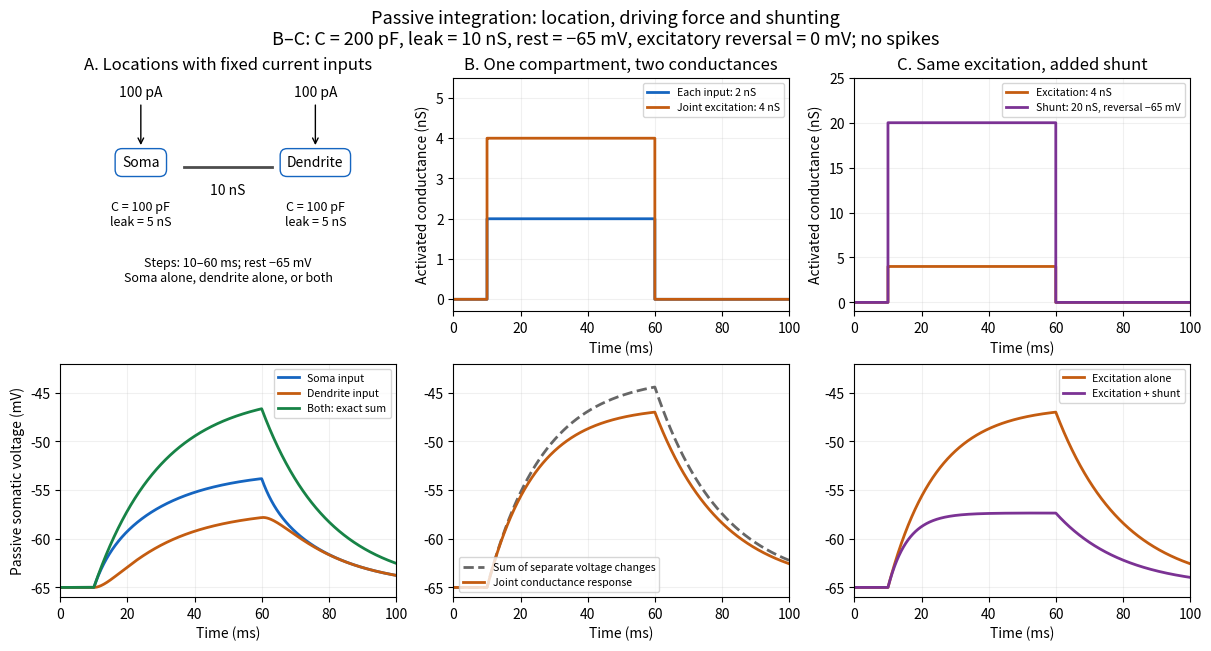

The script that saved this image: (Note: this script raises an exception after producing the figure.)
"""Original passive compartment and conductance comparisons.
Python 3.14, NumPy 2.3.5, Matplotlib 3.10.7. Run from _media.
Exact constant-coefficient solutions, pF / nS = ms, nS * mV = pA.
No active channels, firing/reset, fitted physiology, or cable approximation.
"""
from pathlib import Path
import numpy as np
import matplotlib.pyplot as plt


def compartment_voltage(t, currents):
    # Deviations from -65 mV; soma and dendrite each C=100 pF, leak=5 nS.
    # Axial coupling 10 nS. Eigenvalues of K/C set both decay rates.
    k = np.array([[15., -10.], [-10., 15.]])
    rates, vectors = np.linalg.eigh(k / 100.)
    steady = np.linalg.solve(k, np.asarray(currents, dtype=float))
    on = np.maximum(t - 10., 0.)
    duration = np.minimum(on, 50.)
    after = np.maximum(on - 50., 0.)
    modal = vectors.T @ steady
    response = vectors @ (modal[:, None] * (-np.expm1(-rates[:, None] * duration)) * np.exp(-rates[:, None] * after))
    return response


def conductance_voltage(t, ge, gi=0.):
    # Excitatory reversal 0 mV; shunt reversal and leak reversal -65 mV.
    total = 10. + ge + gi
    steady_rise = 65. * ge / total
    on = np.maximum(t - 10., 0.)
    duration = np.minimum(on, 50.)
    after = np.maximum(on - 50., 0.)
    return steady_rise * (-np.expm1(-duration * total / 200.)) * np.exp(-after * 10. / 200.)


def main():
    t = np.linspace(0, 100, 10001)
    pulse = ((t >= 10.) & (t < 60.)).astype(float)
    fig, axes = plt.subplots(2, 3, figsize=(12, 6.4), layout='constrained')
    schematic = axes[0, 0]
    schematic.set_axis_off()
    schematic.set_xlim(0, 1)
    schematic.set_ylim(0, 1)
    for x, label in [(0.24, 'Soma'), (0.76, 'Dendrite')]:
        schematic.text(x, 0.62, label, ha='center', bbox={'boxstyle': 'round,pad=0.5', 'fc': 'white', 'ec': '#1565c0'})
        schematic.annotate('100 pA', (x, 0.7), (x, 0.92), ha='center', arrowprops={'arrowstyle': '->'})
        schematic.text(x, 0.37, 'C = 100 pF\nleak = 5 nS', ha='center', fontsize=9)
    schematic.plot([0.37, 0.63], [0.62, 0.62], color='0.3', lw=2)
    schematic.text(0.5, 0.5, '10 nS', ha='center')
    schematic.text(0.5, 0.13, 'Steps: 10–60 ms; rest −65 mV\nSoma alone, dendrite alone, or both', ha='center', fontsize=9)
    schematic.set_title('A. Locations with fixed current inputs')
    for currents, label, color in [([100, 0], 'Soma input', '#1565c0'), ([0, 100], 'Dendrite input', '#c45c10'), ([100, 100], 'Both: exact sum', '#178346')]:
        axes[1, 0].plot(t, -65 + compartment_voltage(t, currents)[0], label=label, color=color, lw=2)
    axes[1, 0].set_ylabel('Passive somatic voltage (mV)')
    axes[0, 1].step(t, 2 * pulse, where='post', color='#1565c0', lw=2, label='Each input: 2 nS')
    axes[0, 1].step(t, 4 * pulse, where='post', color='#c45c10', lw=2, label='Joint excitation: 4 nS')
    axes[0, 1].set_title('B. One compartment, two conductances')
    axes[1, 1].plot(t, -65 + 2 * conductance_voltage(t, 2), ls='--', color='0.4', lw=2, label='Sum of separate voltage changes')
    axes[1, 1].plot(t, -65 + conductance_voltage(t, 4), color='#c45c10', lw=2, label='Joint conductance response')
    axes[0, 2].step(t, 4 * pulse, where='post', color='#c45c10', lw=2, label='Excitation: 4 nS')
    axes[0, 2].step(t, 20 * pulse, where='post', color='#7b3294', lw=2, label='Shunt: 20 nS, reversal −65 mV')
    axes[0, 2].set_title('C. Same excitation, added shunt')
    axes[1, 2].plot(t, -65 + conductance_voltage(t, 4), color='#c45c10', lw=2, label='Excitation alone')
    axes[1, 2].plot(t, -65 + conductance_voltage(t, 4, 20), color='#7b3294', lw=2, label='Excitation + shunt')
    for col in range(3):
        axes[1, col].set_ylim(-66, -42)
        axes[1, col].set_xlabel('Time (ms)')
        for row in range(2):
            if col == 0 and row == 0:
                continue
            axes[row, col].set_xlim(0, 100)
            axes[row, col].grid(alpha=0.18)
            axes[row, col].legend(fontsize=7.6, loc='upper right')
    for ax in axes[0, 1:]:
        ax.set_xlabel('Time (ms)')
        ax.set_ylabel('Activated conductance (nS)')
    axes[1, 1].legend(fontsize=7.6, loc='lower left')
    axes[0, 1].set_ylim(-0.3, 5.5)
    axes[0, 2].set_ylim(-1, 25)
    fig.suptitle('Passive integration: location, driving force and shunting\nB–C: C = 200 pF, leak = 10 nS, rest = −65 mV, excitatory reversal = 0 mV; no spikes', fontsize=13)
    fig.savefig(Path(__file__).stem + '.png', dpi=120, facecolor='white', transparent=False)
    plt.close(fig)


if __name__ == '__main__':
    main()
